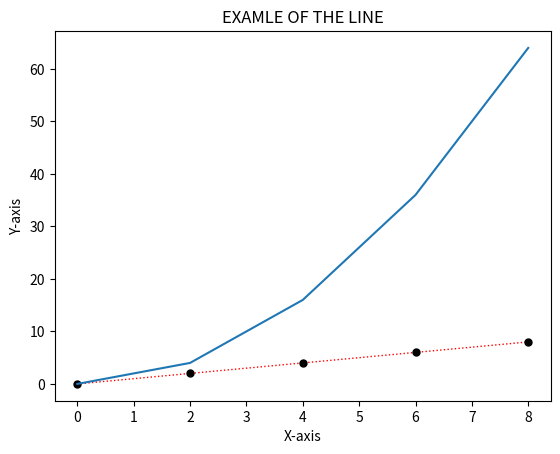

Source code (Python):
from matplotlib import pyplot as plt
import numpy as np
x=np.arange(0,10,2)
y=x
y2=x**2
print(x,y)

plt.plot(x,y,marker='.',mfc='k',mec='k',ms=10,ls='dotted',lw=1,c='r')
plt.title("EXAMLE OF THE LINE")
plt.xlabel('X-axis')
plt.ylabel('Y-axis')
plt.plot(x,y2)
plt.show(block=True)